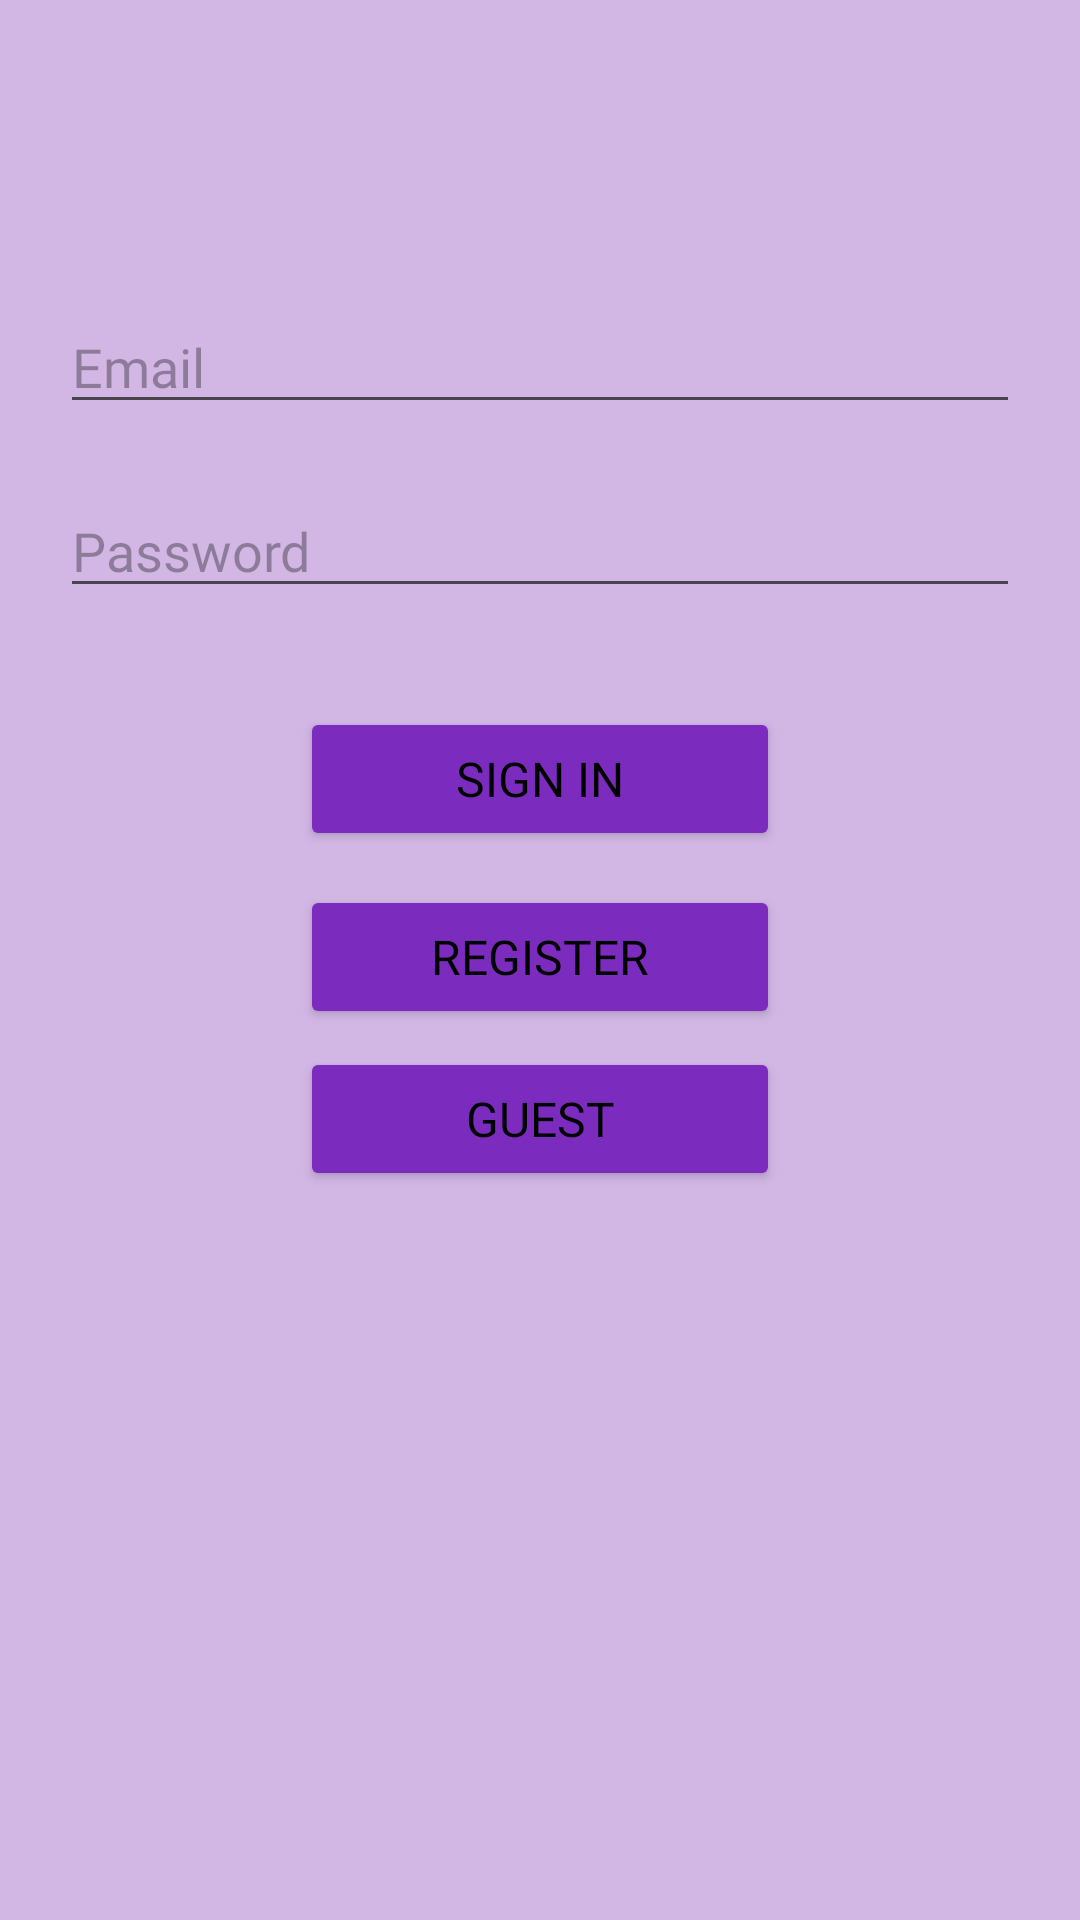

The Android layout XML behind this screen, and the referenced resources:
<!-- AndroidManifest.xml: application theme Theme.Material3.Light -->
<!-- res/layout/activity_main2.xml -->
<?xml version="1.0" encoding="utf-8"?>
<RelativeLayout xmlns:android="http://schemas.android.com/apk/res/android"
    xmlns:tools="http://schemas.android.com/tools"
    android:layout_width="match_parent"
    android:layout_height="match_parent"
    xmlns:app="http://schemas.android.com/apk/res-auto"
    android:background="#d2b7e5"
    tools:context=".Login">

    <EditText
        android:id="@+id/gmail"
        android:layout_width="match_parent"
        android:layout_height="wrap_content"
        android:hint="Email"
        android:layout_marginStart="20dp"
        android:fontFamily="@font/changa_one"
        android:textColor="@color/black"
        android:layout_marginEnd="20dp"
        android:layout_marginTop="100dp"/>

    <EditText
        android:id="@+id/password"
        android:layout_width="match_parent"
        android:layout_height="wrap_content"
        android:hint="Password"
        android:layout_below="@id/gmail"
        android:fontFamily="@font/changa_one"
        android:layout_marginStart="20dp"
        android:textColor="@color/black"
        android:layout_marginEnd="20dp"
        android:layout_marginTop="20dp"
        android:inputType="textPassword"/>

    <Button
        android:id="@+id/sign_in_button"
        android:layout_width="match_parent"
        android:layout_height="wrap_content"
        android:layout_below="@id/password"
        android:layout_alignParentStart="true"
        android:layout_alignParentEnd="true"
        android:layout_marginStart="100dp"
        android:layout_marginTop="33dp"
        android:layout_marginEnd="100dp"
        android:backgroundTint="#7b2cbf"
        android:fontFamily="@font/changa_one"
        android:onClick="signIn"
        android:text="Sign In"
        android:textColor="@color/black"
        android:textSize="16dp"
        app:cornerRadius="13dp" />

    <TextView
        android:id="@+id/error"
        android:layout_width="wrap_content"
        android:layout_height="wrap_content"
        android:layout_below="@id/sign_in_button"
        android:layout_marginTop="20dp"
        android:layout_centerHorizontal="true"/>

    <Button
        android:id="@+id/register_button"
        android:layout_width="129dp"
        android:layout_height="wrap_content"
        android:layout_below="@id/error"
        android:layout_alignParentStart="true"
        android:layout_alignParentEnd="true"
        android:layout_marginStart="100dp"
        android:layout_marginTop="-28dp"
        android:layout_marginEnd="100dp"
        android:backgroundTint="#7b2cbf"
        android:fontFamily="@font/changa_one"
        android:onClick="Register"
        android:text="Register"
        android:textColor="@color/black"
        android:textSize="16dp"
        app:cornerRadius="13dp" />

    <Button
        android:id="@+id/guest_button"
        android:layout_width="match_parent"
        android:layout_height="wrap_content"
        android:layout_below="@id/register_button"
        android:layout_alignParentStart="true"
        android:layout_alignParentEnd="true"
        android:layout_marginStart="100dp"
        android:layout_marginTop="6dp"
        android:layout_marginEnd="100dp"
        android:backgroundTint="#7b2cbf"
        android:fontFamily="@font/changa_one"
        android:onClick="Guest"
        android:text="Guest"
        android:textColor="@color/black"
        android:textSize="16dp"
        app:cornerRadius="13dp" />

    <ImageView
        android:id="@+id/imageView7"
        android:layout_width="252dp"
        android:layout_height="242dp"
        android:layout_alignParentEnd="true"
        android:layout_alignParentBottom="true"
        android:layout_marginEnd="79dp"
        android:layout_marginBottom="49dp"
        app:srcCompat="@drawable/registration" />

</RelativeLayout>
<!-- resources referenced by this layout -->
<resources>
  <color name="black">#FF000000</color>
</resources>
